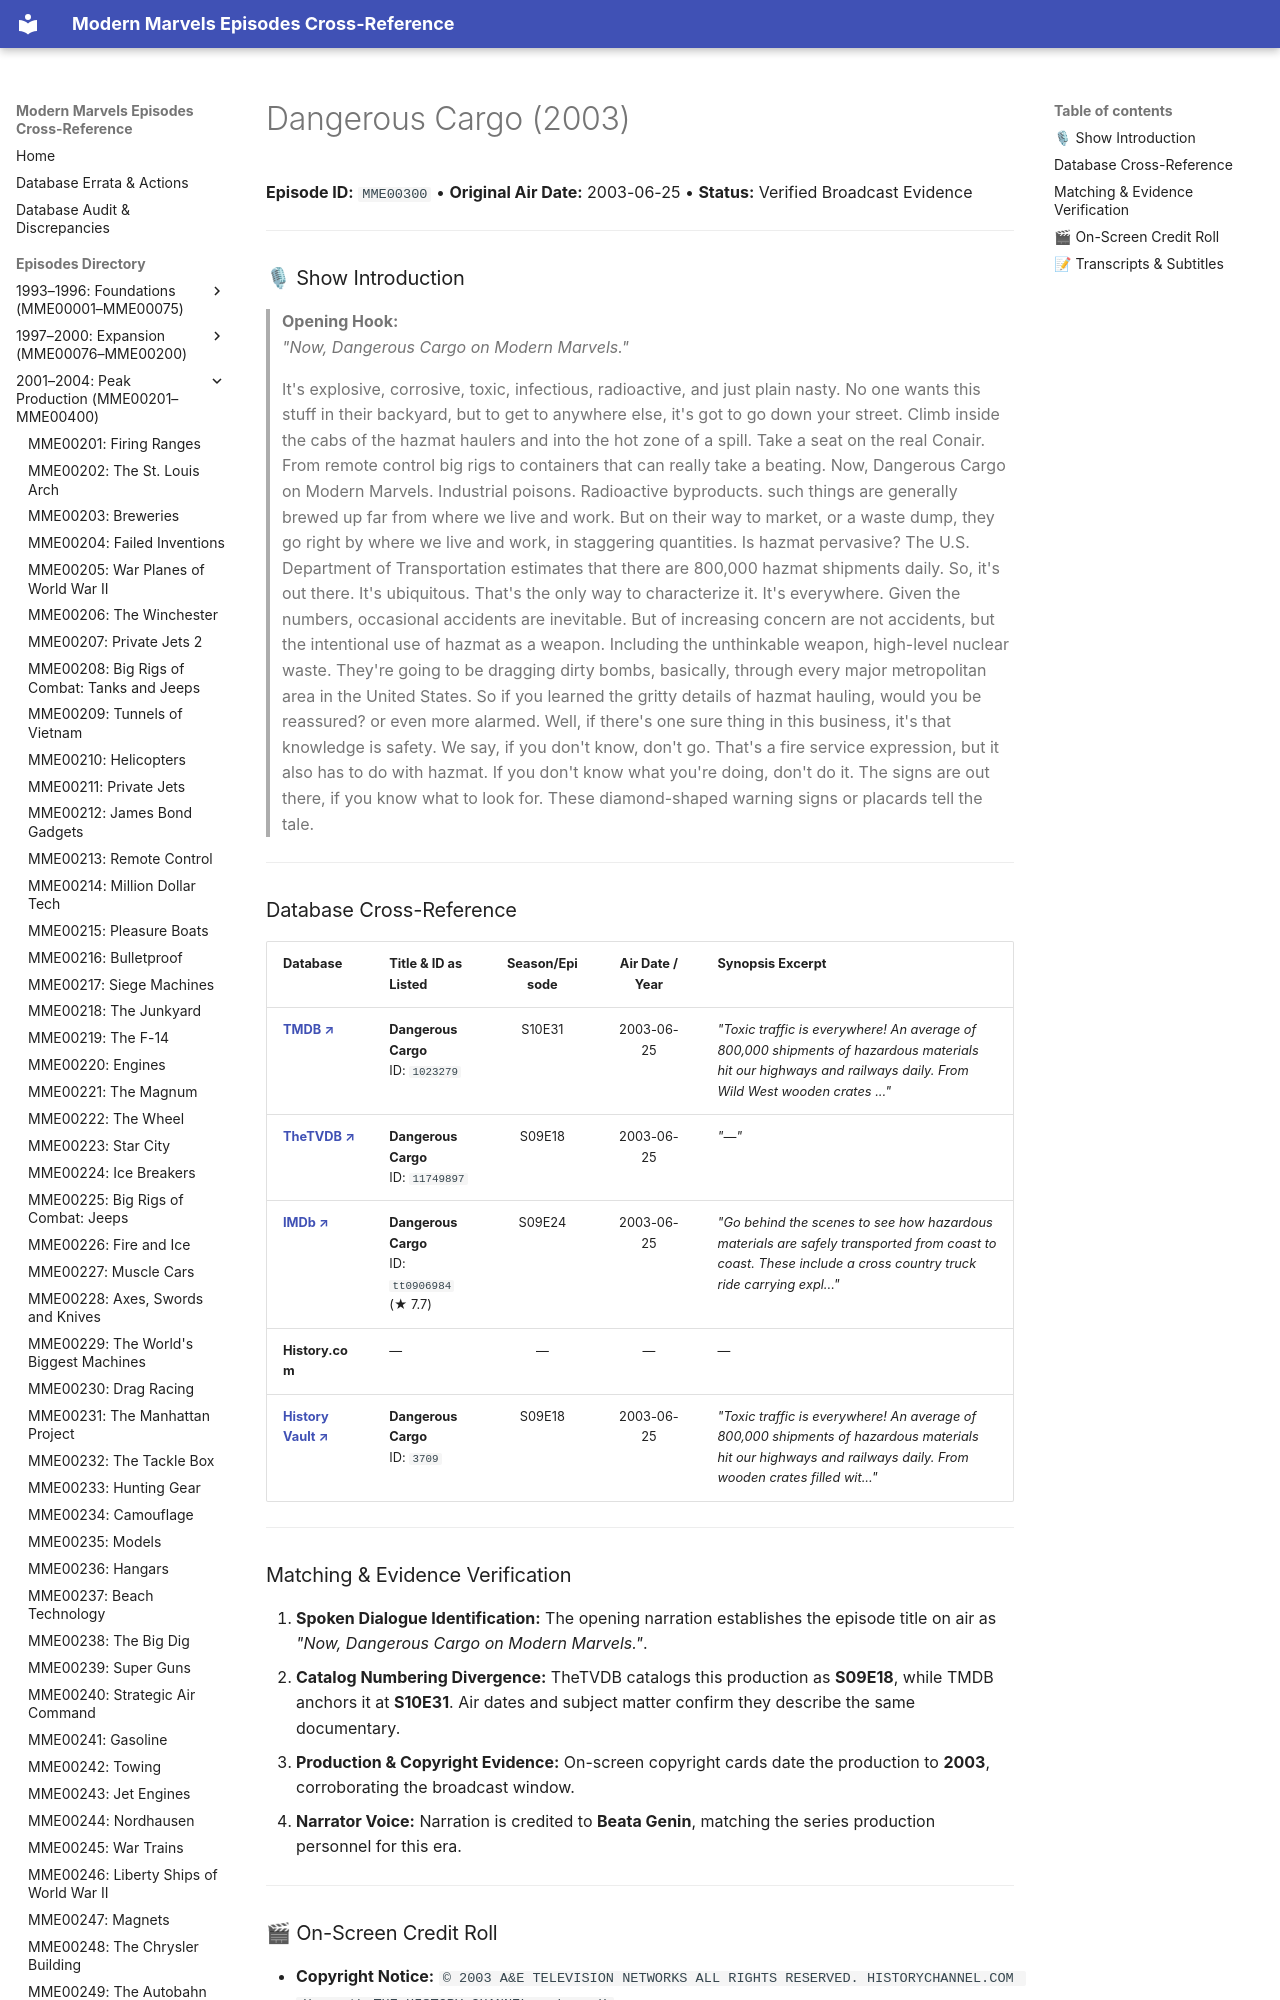

repository: ModernMarvelsFan/ModernMarvels · page: episodes/MME00300/index.html · generator: mkdocs

# Dangerous Cargo (2003)

**Episode ID:** `MME00300` • **Original Air Date:** 2003-06-25 • **Status:** Verified Broadcast Evidence

---

### 🎙 Show Introduction

> **Opening Hook:**  
> *"Now, Dangerous Cargo on Modern Marvels."*
